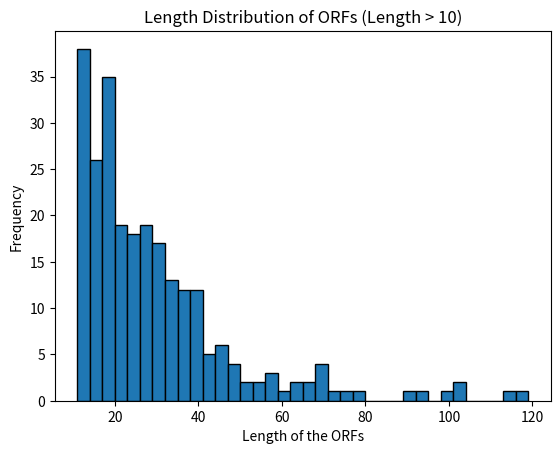

Here is the Python script that generated this plot:
"""
ORF HMM Script
"""
#Import all the necessary libraries)
import numpy as np
import matplotlib.pyplot as plt
import random


# Define a Hidden Markov Model (HMM) class for generating Open Reading Frame (ORF) sequences
class HMM:
  # Initialize HMM with states, start probabilities, transition probabilities, and emission probabilities
  def __init__(self):
    self.states = ['Start_Codon', 'Coding_Sequence', 'Stop_Codon']
    self.start_probability = np.array([1.0, 0.0, 0.0])
    self.transition_probability = np.array([
        [0.05, 0.94, 0.01],
        [0.0, 0.95, 0.05],
        [0.0, 0.0, 1.0]
    ])

    self.emission_probs = {
        'Start_Codon': {'ATG': 1.0},
        'Coding_Sequence': {'A': 0.25, 'T': 0.25, 'G': 0.25, 'C': 0.25},
        'Stop_Codon': {'TAA': 0.34, 'TAG': 0.33, 'TGA': 0.33}
    }

  # Generate a single ORF sequence using the HMM with a minimum length condition
  def sample(self):
    while True:
      orf = ''
      state = np.random.choice(self.states, p=self.start_probability)

      # Continue generating the sequence until a stop codon is encountered
      while True:
        if state == 'Start_Codon':
          orf += 'ATG'
        elif state == 'Coding_Sequence':
          # Emit a nucleotide based on the emission probabilities
          nucleotide = random.choices(list(self.emission_probs[state]), weights=list(self.emission_probs[state].values()))[0]
          orf += nucleotide
        else:
          # Emit a stop codon and break out of the loop
          stop_codon = random.choices(list(self.emission_probs[state]), weights=list(self.emission_probs[state].values()))[0]
          orf += stop_codon
          break

        # Update the state based on transition probabilities
        transition_probability = self.transition_probability[self.states.index(state)]
        state = np.random.choice(self.states, p=transition_probability)

      # Check if the generated ORF length is greater than 10
      if len(orf) > 10:
        return orf


# Main execution
if __name__ == '__main__':
  # Create an instance of the HMM class
  hmm = HMM()

  # Generate a specified number of ORF sequences
  num_samples = 250
  sequences = []
  while len(sequences) < num_samples:
    orf = hmm.sample()
    sequences.append(orf)

  lengths = [len(seq) for seq in sequences]

  # Plot a histogram of ORF lengths
  plt.hist(lengths, bins=range(min(lengths), max(lengths) + 4, 3), edgecolor='black')
  plt.title('Length Distribution of ORFs (Length > 10)')
  plt.xlabel('Length of the ORFs')
  plt.ylabel('Frequency')
  plt.show()

  # Write ORF lengths and sequences to a file (ensure proper indentation)
  with open('SreePoojitha_ORFoutput.txt', 'w') as f:  # Open in write mode
    for l, s in zip(lengths, sequences):
      f.write(f'{l}, {s}\n')
